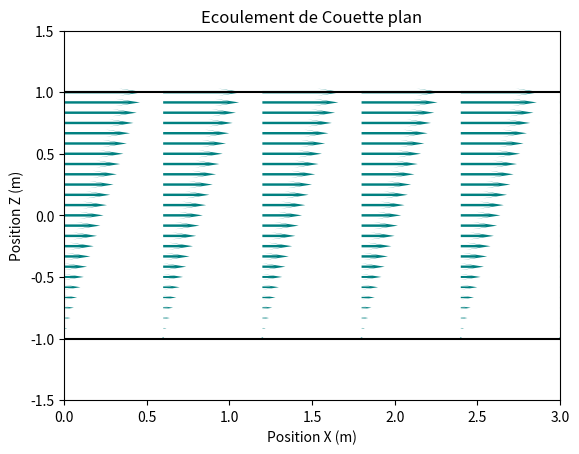

This chart was generated by the following Python code:
#Nom du programme : EcoulementCouette

#Auteurs : Emmanuel Baudin, Arnaud Raoux, François Lévrier et la prépa agreg de Montrouge
#Adresse : Departement de physique de l'Ecole Normale Superieure
#		24 rue Lhomond
#		75005 Paris
#Contact : baudin@lpa.ens.fr
#
#Année de création : 2016 
#Version : 1.00

#Liste des modifications
#v 1.00 : 2016-05-02 Première version complète - baudin@lpa.ens.fr

#Version de Python
#3.4

#LICENCE
#Cette oeuvre, création, site ou texte est sous licence Creative Commons Attribution - Pas d'Utilisation Commerciale 4.0 International. Pour accéder à une copie de cette licence, merci de vous rendre à l'adresse suivante http://creativecommons.org/licenses/by-nc/4.0/ ou envoyez un courrier à Creative Commons, 444 Castro Street, Suite 900, Mountain View, California, 94041, USA.

#Description : 
#Ce programme représente le champ de vitesse dans un ecoulement Couette plan


#import des bibliothèques python
from matplotlib.pyplot import cm
import matplotlib.pyplot as plt
import numpy as np

#Definition d'un maillage du plan dans lequel a lieu l'ecoulement
Y, X = np.mgrid[-1:1:25j, 0:3:6j]

#Calcul du champ de vitesse
U = 4.*(Y+1)/2.
V = 0

#Epaisseur des vecteurs vitesse
widths = np.linspace(0, 2, X.size)

# Creation de la figure
plot2 = plt.figure()

#Creation des vecteurs vitesse
plt.quiver(X, Y, U, V, 
           color='Teal', 
           scale=25,
           headlength=10)

#Definition des axes
plt.axis([0,3,-1.5,1.5])

#Repere des limites superieure et inferieure de l'ecoulement
plt.plot(np.linspace(-3,3,1000),np.ones(1000),'k')
plt.plot(np.linspace(-3,3,1000),-np.ones(1000),'k')

#Titre du graphique
plt.title('Ecoulement de Couette plan')

#Nom des axes
plt.xlabel('Position X (m)')
plt.ylabel('Position Z (m)')


plt.show(plot2) # On provoque l'affichage a l'ecran
